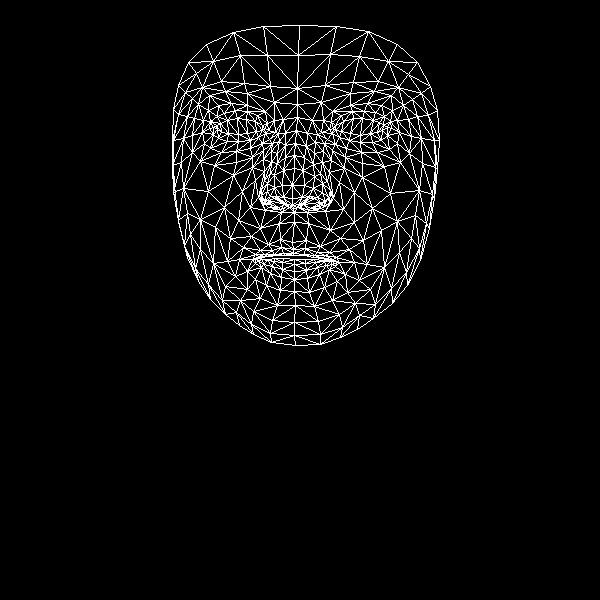

The table this chart was drawn from, first rows:
, x, y
0, 292, 242
1, 292, 198
2, 294, 212
3, 285, 157
4, 292, 185
5, 294, 168
6, 296, 130
7, 217, 129
8, 297, 104
9, 297, 88
10, 299, 25
11, 293, 249
12, 293, 253
13, 294, 255
14, 294, 259
15, 294, 264
16, 294, 271
17, 294, 279
18, 294, 291
19, 292, 205
20, 284, 204
21, 178, 85
22, 250, 140
23, 238, 141
24, 227, 141
25, 213, 134
26, 258, 137
27, 235, 110
28, 247, 111
29, 224, 113
30, 217, 116
31, 204, 143
32, 253, 311
33, 213, 127
34, 173, 140
35, 192, 135
36, 242, 191
37, 280, 239
38, 283, 253
39, 268, 244
40, 260, 250
41, 274, 254
42, 267, 256
43, 247, 271
44, 283, 197
45, 282, 185
46, 198, 104
47, 263, 159
48, 261, 195
49, 261, 189
50, 208, 191
51, 283, 170
52, 225, 91
53, 209, 95
54, 188, 62
55, 274, 102
56, 257, 115
57, 239, 259
58, 187, 257
59, 269, 203
... 408 more rows
